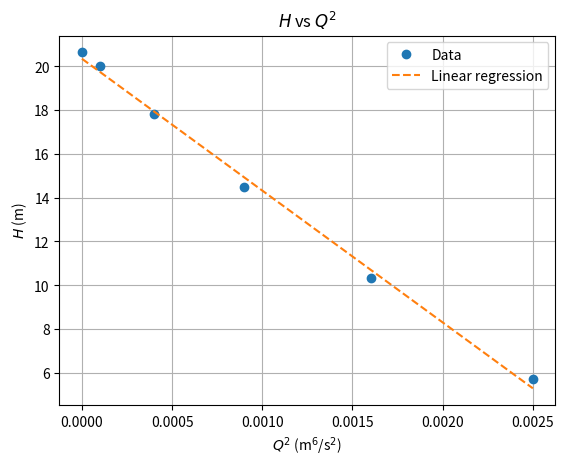
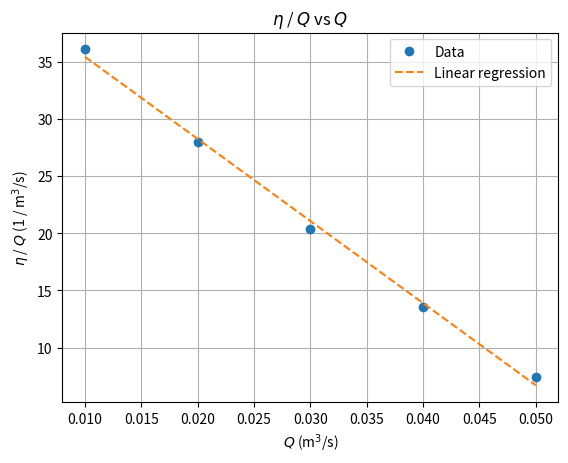

The matplotlib source for these figures, in order:
import numpy as np
import matplotlib.pyplot as plt
from scipy.stats import linregress
from scipy.optimize import fsolve

T = 20  # deg C
z = 8.75  # m
Le = 100  # m
D = 0.1  # m
rho = 998  # kg/m^3
mu = 1.01e-3  # Pa.s
g = 9.81  # m/s^2
Q = np.array([0.00, 0.01, 0.02, 0.03, 0.04, 0.05])  # m^3/s
H = np.array([20.63, 19.99, 17.80, 14.46, 10.33, 5.71])  # m
eta = np.array([0.00, 36.1, 56.0, 61.0, 54.1, 37.0]) / 100  # %

Ne = rho * g * Q * H

Q_without_zero = Q[1:]
Ne_without_zero = Ne[1:]
eta_without_zero = eta[1:]
N_without_zero = Ne_without_zero / eta_without_zero

# plot H vs Q (H ~ Q^2)
Q_sq = Q**2
model_H_Q = linregress(Q_sq, H)
print(f'R^2 = {model_H_Q.rvalue**2:.4f}')
print(f'H = {model_H_Q.slope:.4f} Q^2 + {model_H_Q.intercept:.4f}')


def plot():
  _x = np.linspace(min(Q_sq), max(Q_sq), 100)
  _y = model_H_Q.slope * _x + model_H_Q.intercept

  plt.figure()
  plt.plot(Q_sq, H, 'o', label='Data')
  plt.plot(_x, _y, '--', label='Linear regression')
  plt.xlabel('$Q^2$ (m$^6$/s$^2$)')
  plt.ylabel('$H$ (m)')
  plt.title('$H$ vs $Q^2$')
  plt.legend()
  plt.grid()
  plt.show()
  return


plot()

# plot eta vs Q (eta ~ Q^2)
eta_Q = eta_without_zero / Q_without_zero
model_eta_Q = linregress(Q_without_zero, eta_Q)
print(f'R^2 = {model_eta_Q.rvalue**2:.4f}')
print(f'eta = {model_eta_Q.slope:.4f} Q^2 + {model_eta_Q.intercept:.4f} Q')


def plot2():
  _x = np.linspace(min(Q_without_zero), max(Q_without_zero), 100)
  _y = model_eta_Q.slope * _x + model_eta_Q.intercept

  plt.figure()
  plt.plot(Q_without_zero, eta_Q, 'o', label='Data')
  plt.plot(_x, _y, '--', label='Linear regression')
  plt.xlabel('$Q$ (m$^3$/s)')
  plt.ylabel('$η$ / $Q$ (1 / m$^3$/s)')
  plt.title('$η$ / $Q$ vs $Q$')
  plt.legend()
  plt.grid()
  plt.show()
  return


plot2()

def get_Re(Q_):
  return 4 * rho * Q_ / (np.pi * D * mu)


def get_lambda_f(Q_):
  _Re = get_Re(Q_)
  return 0.3164 / _Re**0.25


def get_H_f(Q_):
  _lambda_f = get_lambda_f(Q_)
  return 8 * _lambda_f * Le * Q_**2 / (np.pi**2 * D**5 * g)


def get_H_v(Q_):
  return (4 * Q_ / (np.pi * D**2)) ** 2 / (2 * g)


def get_H_required(Q_):
  return get_H_f(Q_) + get_H_v(Q_) + z


def H_provided(Q_):
  return model_H_Q.slope * Q_**2 + model_H_Q.intercept


def func(Q_):
  return H_provided(Q_) - get_H_required(Q_)


def get_eta(Q_):
  return model_eta_Q.slope * Q_**2 + model_eta_Q.intercept * Q_


solutions = fsolve(func, 0.01)

Q_sol = solutions[0]
Re_sol = get_Re(Q_sol)
H_sol = H_provided(Q_sol)
eta_sol = get_eta(Q_sol)

print(f'Q = {Q_sol:.4f} m^3/s')
print(f'Re = {Re_sol:.2e}')
print(f'H = {H_sol:.2f} m')
print(f'η = {eta_sol * 100:.2f} %')